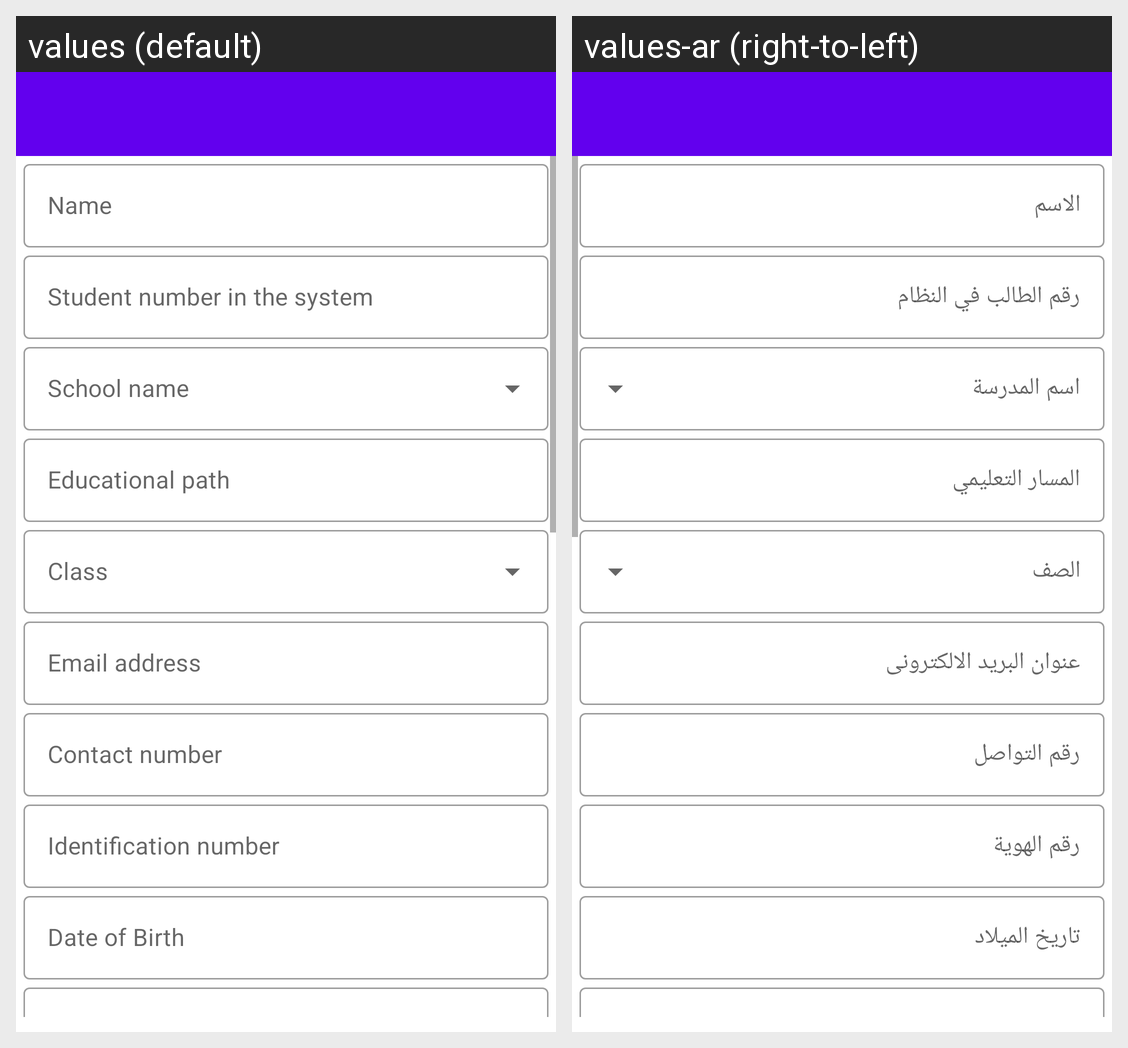

The same Android screen rendered under two of its app's locales, left to right. List the strings drawn on it with the default value and each locale's translation.
Android screen res/layout/activity_signup.xml rendered under 2 locales, left to right: values (default), values-ar (right-to-left). Device: Nexus 5 (rendered at 1080×1920; each locale shown at half size, 540×960, under a caption strip naming it); theme Theme.EYA.
Strings drawn on this screen, with the default value and each locale's value (text and hints the layout hard-codes, and strings that could not be matched under every locale, appear in the picture but are not listed):

name_label
  values: Name
  values-ar: الاسم

student_number_label
  values: Student number in the system
  values-ar: رقم الطالب في النظام

school_name_label
  values: School name
  values-ar: اسم المدرسة

educational_path_label
  values: Educational path
  values-ar: المسار التعليمي

class_label
  values: Class
  values-ar: الصف

email_id_label
  values: Email address
  values-ar: عنوان البريد الالكترونى

contact_number_label
  values: Contact number
  values-ar: رقم التواصل

identification_number_label
  values: Identification number
  values-ar: رقم الهوية

date_of_birth_label
  values: Date of Birth
  values-ar: تاريخ الميلاد
